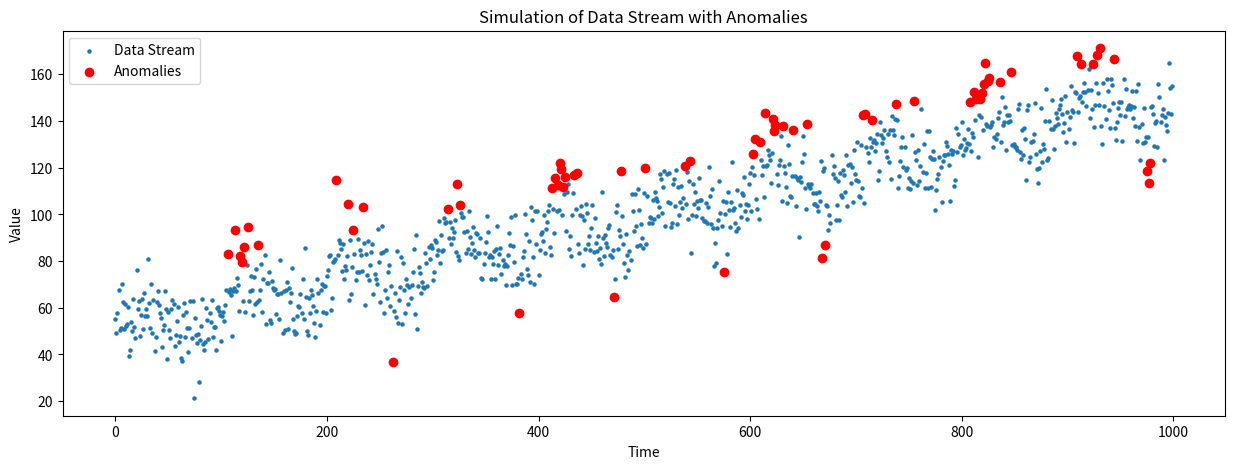

Generate this figure with matplotlib:
import numpy as np
import matplotlib.pyplot as plt

def simulate_data_stream(length=1000):
    """
    Simulates a data stream of floating-point numbers with seasonal patterns, noise, and regular patterns.

    Args:
    length (int): Number of data points to generate.

    Returns:
    np.ndarray: Simulated data stream.
    """
    if length <= 0:
        raise ValueError("Length of data stream must be positive.")
        
    np.random.seed(42)  # For reproducibility
    time = np.arange(length)  # Time index for the data stream
    seasonal_pattern = 10 * np.sin(2 * np.pi * time / 100)  # Simulated seasonal pattern
    noise = np.random.normal(0, 10, length)  # Simulated random noise with higher variance
    trend = 0.1 * time  # Simulated upward trend over time
    data = 50 + seasonal_pattern + noise + trend  # Combined data stream
    print('The shape of data is:', data.shape)
    return data

def detect_anomalies_streaming(data_stream, window_size=100, threshold=0.005):
    """
    Detects anomalies in a streaming data sequence using Gaussian Distribution.

    Args:
    data_stream (iterable): Continuous data stream.
    window_size (int): Number of data points in the sliding window.
    threshold (float): Threshold for anomaly detection based on PDF value.

    Returns:
    list: List of tuples containing the index and value of detected anomalies.
    """
    if not isinstance(window_size, int) or window_size <= 0:
        raise ValueError("Window size must be a positive integer.")
    if not isinstance(threshold, (float, int)) or threshold <= 0:
        raise ValueError("Threshold must be a positive number.")
    
    window = []  # Sliding window to hold recent data points
    anomalies = []  # List to store detected anomalies
    for i, point in enumerate(data_stream):
        if not isinstance(point, (float, int)):
            raise ValueError("Data stream values must be numeric.")
            
        window.append(point)
        if len(window) > window_size:
            window.pop(0)  # Maintain the window size
        
        if len(window) == window_size:
            mean = np.mean(window)  # Calculate mean of the window
            std_dev = np.std(window)  # Calculate standard deviation of the window
            
            if std_dev == 0:
                continue  # Skip if standard deviation is zero to avoid division by zero error
            
            pdf_value = (1 / (np.sqrt(2 * np.pi * (std_dev**2)))) * np.exp(-(point - mean)**2 / (2 * (std_dev)**2))  # Calculate PDF value
            
            if pdf_value < threshold:  # Check if the point is an anomaly
                anomalies.append((i, point))
                print(f"Anomaly detected at point {i}: {point}")
    
    return anomalies

def plot_anomalies(data, anomalies):
    """
    Plots the data stream and highlights detected anomalies.

    Args:
    data (iterable): Original data stream.
    anomalies (list): List of detected anomalies.
    """
    if not isinstance(data, (np.ndarray, list)):
        raise ValueError("Data must be a list or numpy array.")
    if not isinstance(anomalies, list):
        raise ValueError("Anomalies must be a list.")
    
    plt.figure(figsize=(15, 5))  # Set the size of the plot
    plt.scatter(np.arange(len(data)), data, label='Data Stream', s=5)  # Plot the data stream
    
    if anomalies:
        anomalies = np.array(anomalies)
        plt.scatter(anomalies[:, 0], anomalies[:, 1], color='red', label='Anomalies')  # Highlight anomalies
    
    plt.xlabel('Time')
    plt.ylabel('Value')
    plt.title('Simulation of Data Stream with Anomalies')
    plt.legend()
    plt.savefig('output.png')  # Save the plot as an image

def main():
    """
    Main function to simulate data stream, detect anomalies, and plot the results.
    """
    try:
        data_stream = simulate_data_stream()  # Generate the simulated data stream
        data = list(simulate_data_stream())  # For plotting purposes
        anomalies = detect_anomalies_streaming(data_stream)  # Detect anomalies in the data stream
        plot_anomalies(data, anomalies)  # Plot the data and anomalies
    except ValueError as e:
        print(f"Error: {e}")

if __name__ == "__main__":
    main()
